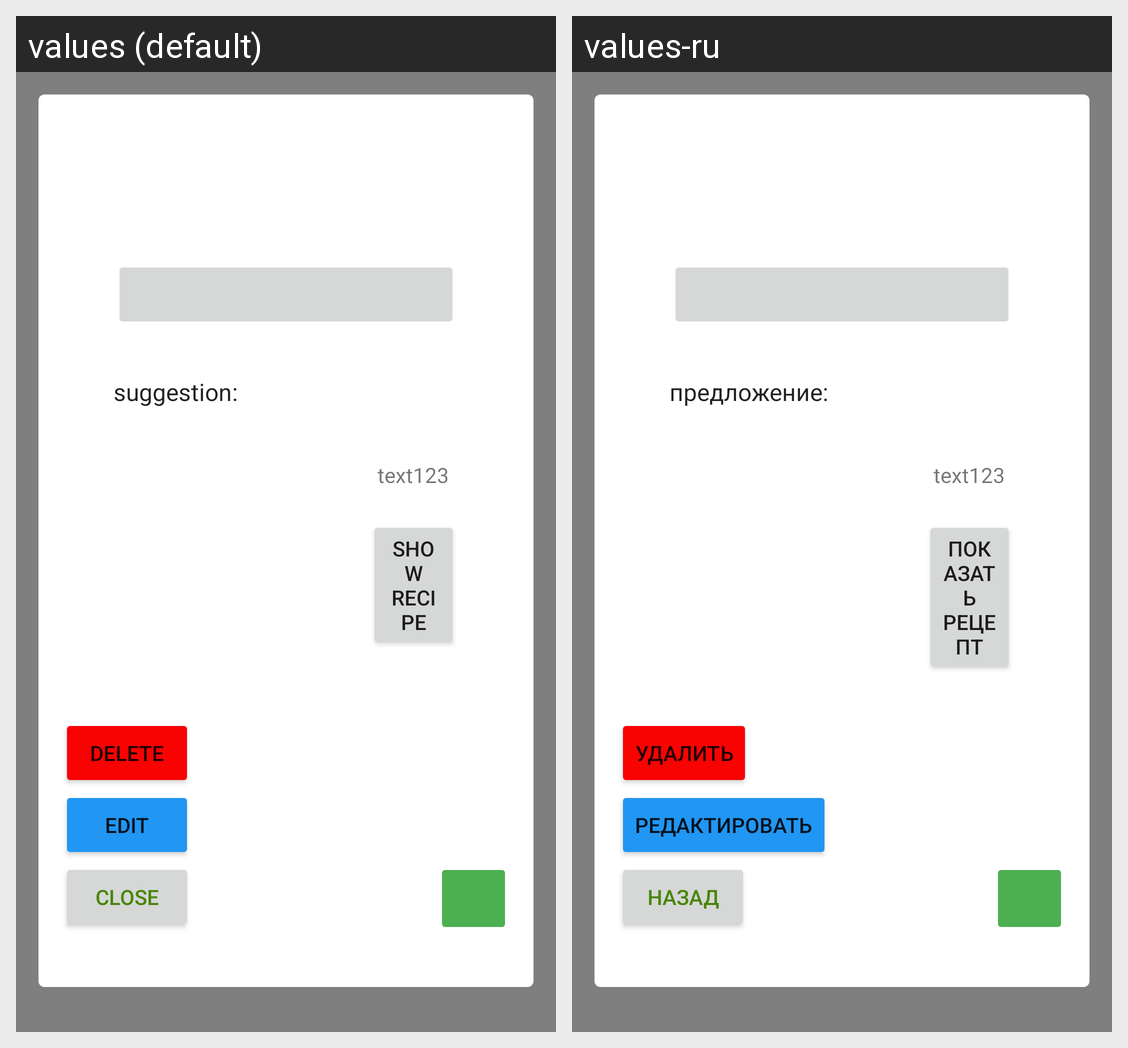

The same Android screen rendered under two of its app's locales, left to right. List the strings drawn on it with the default value and each locale's translation.
Android screen res/layout/fragment_detail_view.xml rendered under 2 locales, left to right: values (default), values-ru. Device: Nexus 5 (rendered at 1080×1920; each locale shown at half size, 540×960, under a caption strip naming it); theme Theme.ExpiryDate.
Strings drawn on this screen, with the default value and each locale's value (text and hints the layout hard-codes, and strings that could not be matched under every locale, appear in the picture but are not listed):

suggestion
  values: suggestion:
  values-ru: предложение:

show_recipe
  values: Show Recipe
  values-ru: показать рецепт

delete
  values: Delete
  values-ru: Удалить

edit
  values: Edit
  values-ru: редактировать

close
  values: Close
  values-ru: Назад
